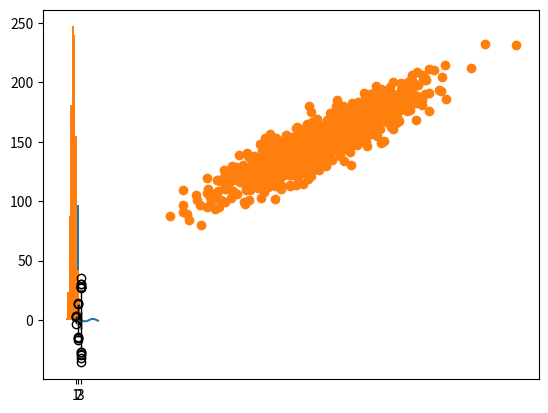

Here is the Python script that generated this plot:
#Importamos los contextos

#Manera 1

from matplotlib import pyplot



#Manera 2

import matplotlib.pyplot as plt



#Nosotros usaremos la manera 1 para crear nuestros graficos

    #pyplot.plot(...)

#Elementos como por ejemplo: ejes, etiquetas y leyendas pueden ser accedidas y configuradas utilizando este contexto como funciones separadas.



#Podemos mostrar el grafico creado utilizando el siguiente comando

pyplot.show()



#Tambien podemos guardar el grafico en algun formato de nuestro interes

pyplot.savefig('imagen.png')

# Ejemplo de un grafio de linea

from numpy import sin

from matplotlib import pyplot

# creamos un intervalo constante para el eje X

x = [x*0.1 for x in range(100)]

# Creamos las observaciones para el eje Y, en este caso vamos a utilizar la funcion del sen

y = sin(x)

# utilizamos la funcion para implementar el grafio de linea

pyplot.plot(x, y)

# mostramos por pantalla el resultado

pyplot.show()
# Ejemplo de grafico de barras

from random import seed

from random import randint

from matplotlib import pyplot

# generamos una semilla aleatoria para poder reproducir nuestro codigo

seed(1)

# nombres de las categorias

x = ['red', 'green', 'blue']

# cantidades para cada categoria

y = [randint(0, 100), randint(0, 100), randint(0, 100)]

# creamos el grafico de barras

pyplot.bar(x, y)

# mostramos por pantalla el grafico

pyplot.show()
# Ejemplo de histograma

from numpy.random import seed

from numpy.random import randn

from matplotlib import pyplot

# generamos una semilla aleatoria para poder reproducir nuestro codigo

seed(13)

# generamos numeros aleatorias para una distribucion gaussiana.

x = randn(1000)

# creamos el grafico de histograma

pyplot.hist(x)

# mostramos por pantalla el grafico

pyplot.show()
# Ejemplo de box and whisker plot

from numpy.random import seed

from numpy.random import randn

from matplotlib import pyplot

# generamos una semilla aleatoria para poder reproducir nuestro codigo

seed(13)

# generamos numeros aleatorios respetando una distribucion normal

x = [randn(1000), 5 * randn(1000), 10 * randn(1000)]

# # creamos el grafico de box and whisker plot

pyplot.boxplot(x)

# mostramos por pantalla el grafico

pyplot.show()
# ejemplo de un scatter plot

from numpy.random import seed

from numpy.random import randn

from matplotlib import pyplot

# generamos una semilla aleatoria para poder reproducir nuestro codigo

seed(1)

# defino la variable x

x = 20 * randn(1000) + 100

# defino la variable y

y = x + (10 * randn(1000) + 50)

# creamos el grafico de scatter plot

pyplot.scatter(x, y)

# # mostramos por pantalla el grafico

pyplot.show()